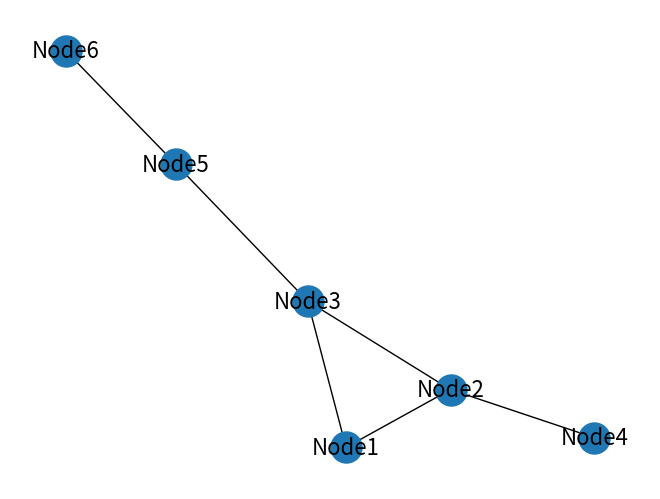

Write Python code to recreate this figure. (Note: this script raises an exception after producing the figure.)
# %%
import networkx as nx
import matplotlib.pyplot as plt
import numpy as np

# %%
G = nx.Graph()

# %%
G.add_node('Node1')
G.add_node('Node2')
G.add_node('Node3')
G.add_node('Node4')
G.add_node('Node5')
G.add_node('Node6')

# %%
G.add_edge('Node1', 'Node2')
G.add_edge('Node2', 'Node3')
G.add_edge('Node1', 'Node3')
G.add_edge('Node2', 'Node4')
G.add_edge('Node3', 'Node5')
G.add_edge('Node5', 'Node6')

# %%
pos = nx.spring_layout(G)
nx.draw(G, with_labels = True, node_size=500, font_size=16, pos = pos)
plt.show(True)

# %%
G.remove_edge('Node1','Node2')
G.remove_edge('Node1', 'Node3')

# %%
nx.draw(G, with_labels = True, node_size=500, font_size=16, pos = pos)
plt.show(True)
# %%
G.add_node('Node1')


# %%
G.add_node('Node3')
nx.draw(G, with_labels = True, node_size=500, font_size=16, pos = pos)
plt.show(True)

# %%
Gw = nx.Graph()
Gw.add_edge('a', 'b', weight=0.1)
Gw.add_edge('a', 'c', weight=0.5)
Gw.add_edge('b', 'c', weight=0.3)
Gw.add_edge('a', 'd', weight=0.9)

# %%
import matplotlib.pyplot as plt
labels = Gw.nodes()
posw = nx.spring_layout(Gw)
nx.draw(Gw, with_labels=True, node_color = 'r', node_size=500,font_size=16, 
        pos=posw, width=6)
nx.draw_networkx_edge_labels(Gw, posw)
plt.savefig('graphw.pdf')
plt.show(True)

# %%
Gw.add_edge(1, 2, weight=4.0)
Gw.add_edge(1, 'a')

# %%
labels = Gw.nodes()
posw = nx.circular_layout(Gw)
nx.draw(Gw, with_labels=True, node_color = 'r', edge_color='b',
        node_size=500,font_size=16, 
        pos=posw, width=6)
nx.draw_networkx_edge_labels(Gw, posw)
plt.savefig('graphw.pdf')
plt.show(True)

# Matriz de adjacências

# %%
A = [
        [0,1,0,0,0],
        [1,0,1,1,1],
        [0,1,0,1,0],
        [0,1,0,0,0],
        [0,1,0,0,0]
]
G = nx.from_numpy_array(np.array(A))
pos = nx.spring_layout(G)
nx.draw(G, with_labels=True, node_size=500,font_size=16, 
        pos=pos)
plt.show()

# %%
G.clear()
edgeList = [(0,1),(1,2),(2,3),(3,1),(4,1)]
G = nx.Graph(edgeList)
nx.draw(G, with_labels=True, node_size=500,font_size=16, 
        pos=pos)
plt.show()

# Arestas dirigidas
# %%
G.clear()
edgeList = [(0,1),(1,2),(2,3),(3,1),(4,1)]
G = nx.DiGraph(edgeList)
nx.draw(G, with_labels=True, node_size=500,font_size=16, 
        pos=pos)
plt.show()
# %%
G.clear()
G = nx.Graph()

G.add_node('Node1')
G.add_node('Node2')
G.add_node('Node3')
G.add_node('Node4')
G.add_node('Node5')
G.add_node('Node6')

G.add_edge('Node1', 'Node2', time='10pm')
G.add_edge('Node2', 'Node3')
G.add_edge('Node1', 'Node3')
G.add_edge('Node2', 'Node4')
G.add_edge('Node3', 'Node5')
G.add_edge('Node5', 'Node6')

G.add_node('Node7', time='5pm')
G.add_edge('Node6', 'Node7')

pos = nx.spring_layout(G)
nx.draw(G, with_labels = True, node_size=500, font_size=16, pos = pos)
plt.show(True)
# %%
print(G.nodes['Node7'])
print(G.nodes['Node6'])
# %%
print(G.edges['Node1', 'Node2'])
# %%
for node in G.nodes():
        print('Node: ',node)
# %%
G = nx.convert_node_labels_to_integers(G, first_label=0)
for node in G.nodes():
        print('Node: ',node)
# %%
for edge in G.edges():
        print(edge)
# %%
for edge in G.edges(data=True):
        print(edge)
# %%
for edge in G.edges():
        G[edge[0]][edge[1]]['weight']=1.5

for edge in G.edges(data=True):
        print(edge)

# exemplo usando rede de escola de karate

# %%
G.clear()
G = nx.karate_club_graph()
subset = [0,1,2,3,4,5, 'node test']

pos = nx.spring_layout(G)

k = G.subgraph(subset)

plt.figure(figsize=(10,6))

nx.draw_networkx(G, pos=pos, node_color='g')
nx.draw_networkx(k, pos=pos, node_color='r')
plt.show()

# união de grafos

# %%

G1 = nx.Graph([(0,1), (1,2), (2,0)])
nx.draw(G1, with_labels = True, node_size=500, font_size=16)
plt.show()

G2 = nx.Graph([(0,1), (1,2), (2,3), (3,4), (2,4)])
nx.draw(G2, with_labels = True, node_size=500, font_size=16)
plt.show()

G3 = nx.disjoint_union(G1, G2)
nx.draw(G3, with_labels = True, node_size=500, font_size=16)
plt.show()

G4 = nx.compose(G1, G2)
nx.draw(G4, with_labels = True, node_size=500, font_size=16)
plt.show()

# converter grafo direcionado em não-direcionado
# G.to_undirected()

#convert grafo não-direcionado em direcionado (dígrafo)
# G.to_directed()

# Componentes

# %%
G = nx.Graph([
        (0,1), (1,2),
        (2,3), (3,4),
        (2,4), (5,6),
        (6,7), (8,9),
])
pos = nx.fruchterman_reingold_layout(G)
nx.draw(G, with_labels=True, node_size=500, font_size=16, pos=pos)
plt.show()
# %%
Gcc = sorted(nx.connected_components(G), key=len, reverse=True)
print(Gcc)

#Maior componente
# %%
print(Gcc[0])
G0 = G.subgraph(Gcc[0])
nx.draw(G0, with_labels=True)

# remover arestas e/ou vértices
# acessar vizinhos: G.neighbors (colorir vizinhos)
# vizinhos: personagens de livros que interagem com outro
